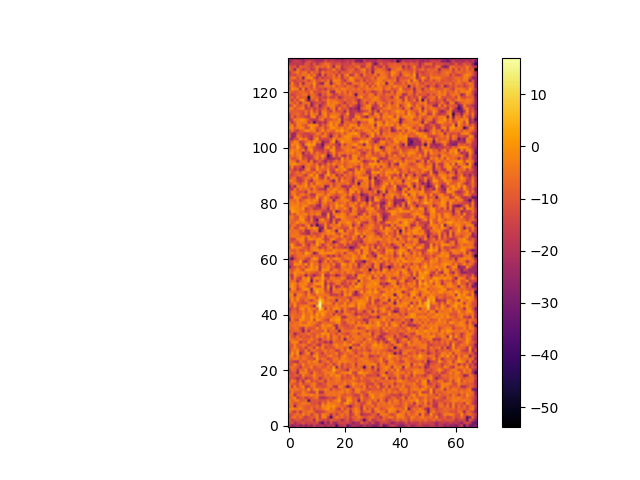

Values plotted in this chart, from the file beside it:
-1.755799571043542784e+01, -2.693821048578853805e+01, -2.334990362352489157e+01, -2.007931104356114815e+01, -2.582013477962924242e+01, -2.007358428447082588e+01, -2.697211941766799015e+01, -1.896765434818710716e+01, -2.457034727360472459e+01, -1.499782567089992291e+01, -2.326598604188521691e+01, -1.927463254958798089e+01, -1.947018668737370817e+01, -2.454037147902718985e+01, -1.870807114648609470e+01, -2.164131702073612473e+01, -1.869328516026593690e+01, -3.782055584731587317e+01, -2.060341198101236060e+01, -1.972629175187462280e+01, -1.541512918392845322e+01, -3.476338153113036356e+01, -2.520012845850771654e+01, -2.089252175672775991e+01
-1.495912519809928298e+01, -1.084815698070413070e+01, -2.163015492615140545e+01, -1.614562026974279263e+01, -1.460207015090624161e+01, -9.974284801263982203e+00, -1.541185354406801622e+01, -1.412642049852587789e+01, -1.449431307347380127e+01, -1.420974766196672512e+01, -1.178708911613912846e+01, -2.516448002994307487e+01, -3.603797394757140182e+01, -1.600682492820494218e+01, -2.500206687296701702e+01, -1.182982918868585998e+01, -2.425603515169591518e+01, -2.175436575286449425e+01, -1.388481515313865700e+01, -1.384254523629980227e+01, -1.548995088758579897e+01, -1.362977811572146436e+01, -1.820762030461996517e+01, -2.629795776677001484e+01
-7.735828741840275136e+00, -1.719464616008611202e+01, -1.205106308431195217e+01, -9.894019738284775656e+00, -1.245477768665550755e+01, -1.567585974105721824e+01, -1.285184614728335362e+01, -1.211845262279631363e+01, -9.591828072717456521e+00, -2.246321067352402423e+01, -4.085246857677494958e+00, -1.137773692119045421e+01, -1.473823858807439002e+01, -1.373989390891082252e+01, -1.719963505100394485e+01, -8.926257001262733581e+00, -1.062928754738499748e+01, -1.202014827383530360e+01, -1.259062895095494028e+01, -2.147613901404767489e+01, -1.447086833056666677e+01, -9.579706158118577619e+00, -1.948004175394138926e+01, -1.307890043703368832e+01
-1.534786517947432749e+01, -6.625952750619223508e+00, -4.637390739561818798e+00, -1.071676558598648121e+01, -4.368617055238726898e+00, -1.127941012585273128e+01, -1.812718455765610770e+01, -1.299033725430358288e+01, -1.016490539364508550e+01, -1.038419490747202900e+01, -3.333361248924076925e+00, -1.551614288123518293e+01, -2.679524224616793848e+00, -3.346137037430792383e+00, -1.619485969094374411e+01, -3.788396620389274005e+01, -1.095071750886568296e+01, -3.353436289462790487e+00, -8.717709544448000614e+00, -5.778805653431257738e+00, -1.170786830420318125e+01, -8.964704934554532656e+00, -1.601211467488487017e+01, -8.113991080261648392e+00
-1.186419319915321502e+01, -1.226706853269823760e+01, -6.916445488546262510e+00, -5.858559865730574856e+00, -9.535896780270794793e+00, -2.606349538328092574e+00, -8.805582555954469370e+00, -4.029483064126172742e+00, -1.557108935291781115e+01, -7.524946993273361251e+00, -4.453313049554691538e+00, -1.617164173834090235e+01, -2.406673570209251878e+00, -4.455449832670670851e+00, -5.954286658913763297e+00, -2.124083415489392834e+01, -7.849260787931675587e+00, -1.614867537638463801e+01, -8.379493483122695707e+00, -4.298252156802162105e+00, -1.027566116528744899e+01, -5.111899960277930255e+00, -1.798398331979143450e+01, -1.372715475221183823e+01
-3.309549454962802173e+00, -1.094064239071849798e+01, -1.746179114480761285e+01, -6.467084523398570539e+00, -1.885882518127704088e+01, -5.928795785389890050e+00, -7.073976470955109619e+00, -5.185948278391947497e+00, -3.482771662616015451e+00, -9.811157357128477585e+00, -1.902541047216213954e+01, -1.367998413048553452e+01, -1.494774190328585917e+01, -9.484717649323549438e+00, -5.676186023930154256e+00, -3.742994073804737365e+00, -6.954010799562793999e+00, -1.014096623667596830e+01, -7.430755038163181503e+00, -1.258907495387729369e+01, -5.078256753923970912e+00, -4.732272370864302857e+00, -2.083378147252116364e+01, -7.000844574039312818e+00
-3.030807138925905697e+00, -2.333061486232290260e+00, -3.309318334727039179e+00, -5.634016906115492773e+00, -1.644273307687955210e+00, -6.620351227685318918e+00, -9.559623891142017271e+00, -1.017209859876983380e+01, -4.995279848016741298e+00, -1.430746056354283624e+01, -8.827851995946842223e+00, -1.066344417031320901e+01, -5.119317094901070675e+00, -2.031413678875944484e+00, 4.215772555321497528e-01, -6.406300635182628156e+00, -2.738326686372282825e+00, -1.175312863593140200e+01, -1.792276688006713670e+01, -4.091355492753553591e+00, -1.317849109018100862e+01, -5.813272034654985099e+00, -1.416467773523080886e+01, -6.569970193368288136e+00
-8.694695738732448831e+00, -4.949097447456141552e+00, -2.595177143974403222e+01, -6.878016592757923320e+00, -5.319394026110755291e+00, -7.523215723010673095e+00, -8.946260993254504967e+00, -1.037330707378427519e+01, -7.856404540378859380e+00, -1.038473102441446194e+01, -5.691713793734831661e+00, -1.218775148989345070e+01, -4.737911949859842098e-01, -3.673944654617541161e+00, -3.236227357551895167e-01, -2.622370393403171018e+00, 2.061578704565158460e-01, -5.365084517352778803e+00, -6.354063875539917916e+00, -7.950075971099609617e+00, -8.105437744884463669e+00, -1.581804382965668765e+01, -2.698838635935871366e+01, -1.223489556503341547e+01
-4.383749034589843774e+00, -6.300475602561328436e+00, -1.265555910253051586e+01, -9.500359789228635776e+00, -6.262294917319012555e+00, -3.310343119447113125e+00, -5.610274157818508023e+00, -4.830088464879418453e+00, -1.176507263049986207e+01, -1.203850263083692340e+01, -1.145099434004430883e+01, -1.764558095568148488e+01, -4.422369613702972657e+00, -1.033927273633126376e+01, -1.752227437438217184e+00, -3.978238892473434873e+00, -5.281911490034946866e+00, -4.979755699831369675e+00, -6.016337580841072175e+00, -1.251312819138297883e+01, -1.511396243043672039e+00, 1.103135950221226347e+00, -6.436361784335106861e+00, -1.173590417089618398e+01
-2.535792759296078280e+00, -8.065810389590723162e+00, -4.984899968597092723e+00, -2.867670918773555400e+00, -1.013125854016923277e+01, -8.986585971952855800e+00, -6.435130785636966166e+00, -3.592358129488115992e+01, -1.069805636674123583e+01, -1.163880668809115804e+01, -1.034571594751153079e+01, -1.351413014653446254e+01, -1.093110896199713089e+01, -1.197077803741720103e+01, -6.229750907520360315e+00, -1.221453907206519673e+01, -5.286528536833349889e+00, -3.542323316878638551e+00, 1.735489554826024516e+00, -1.340751618840435455e+01, -1.486071289315658817e+01, 1.290081197910350808e+00, -7.824694222607896377e-01, -9.952107835062298236e+00
-7.814236494173556480e+00, -5.216393324076872062e+00, -2.160473025107063183e+00, -1.626334186352660893e+01, -1.168855226070382969e+01, -8.126437034825327643e+00, -1.726975872495422593e+01, -1.115664375315507151e+01, -1.018620342044375349e+01, -6.774090449359063904e+00, -4.957939237190121418e+00, -1.869003163589740524e+01, -2.102771969560118137e+01, -1.895349785073916493e+01, -1.376420418538821266e+01, -1.047188632124955099e+01, -1.646987677417030582e+01, -8.286629757287570897e+00, -1.281042706806556408e+00, -1.301302012195569624e+01, -8.203814697171173620e+00, -2.567395178829094071e+00, -2.459174662514760801e+00, -1.058956770486194898e+01
-5.545766160926239863e+00, -4.380332410319597969e+00, -2.047802661904544408e+01, -7.942260228132358435e+00, -7.140188592855924554e+00, -3.434688505302565531e+00, -2.780776288878957558e+00, -4.925040329814068585e+00, -1.053637647280490919e+00, -6.393302627700432339e+00, -3.125387058018214148e+00, -1.019604762192896530e+01, -1.039400316498323029e+01, -7.660140727270229100e+00, -4.513292091209275547e+00, -6.309599174620888817e+00, -3.784474254883524846e+00, -6.348147941025937158e+00, -4.390568585824105696e+00, -8.619688227427813487e+00, -1.138236846422346638e+01, -8.056383043714982151e+00, -9.099195918487808399e+00, -1.288602367250652492e+01
-1.311736913124054205e+01, -3.150324655243585958e+00, -9.564880489879993064e+00, -1.112766500140201842e+01, -9.573878867057091568e+00, -2.205954197628031910e+00, -7.301149316508945830e+00, -1.063418276625523795e+01, -1.643351993596996863e+01, -1.440973977305325171e+01, -1.068185642441837668e+00, -2.039401790125710434e+01, -2.152743018355874227e+01, -5.142491397547930276e+00, -6.691554230824103833e+00, -4.776299231626255803e+00, -5.559607218557371944e+00, -6.283634094999950293e+00, -4.181964006296993830e+00, -2.843437700581601391e+00, -8.393169218476820959e+00, -2.961467153804755892e+00, -8.603185939049533104e+00, -1.276451892371902552e+01
-7.195530432275395682e+00, -4.400926356434796460e+00, -5.464368055122132084e+00, -3.994762765829307227e+00, -9.223485245030536461e+00, -5.579397540690795410e+00, -9.609137369048307065e+00, 1.410359132877848864e+00, -1.340429016354959302e+01, -2.471593071925904717e+00, -1.358863484439670977e+00, -7.200029115124129575e+00, -7.635037244109124543e+00, -2.920345883998657577e+00, -5.828088673452000990e+00, -1.550042145294755969e+01, -5.979636874887535036e+00, -1.064193931815463401e+01, -1.022231920746897060e+01, -4.960416604835019783e+00, -6.148903015987732701e+00, -2.526178747378181377e+00, -7.377406038409547229e+00, -1.661953827911144188e+01
-2.117128945188874845e+00, -1.551988780854342309e+01, -2.759940151640954298e+00, -1.323691072429004478e+01, -6.155452325542399628e+00, -9.158925671062606577e-01, -1.839113349549536025e+01, -1.608754681750525606e+01, -5.986352946419701837e+00, -3.782357333944662336e+00, -1.299290555611963605e+01, -1.015460581378357752e+01, -1.242713934926876540e+01, -1.244937698916372426e+01, -5.316352706860339339e+00, -5.832992288295062444e+00, -1.693281401307874745e+01, -2.142938011642030816e+01, -2.476154607790949314e+00, -3.667415966368607894e+00, -1.186487035670373658e+01, -3.382929444009506170e+01, -1.376227075736995786e+01, -3.723158118131595806e+00
-6.204231974414843975e+00, -8.141211622960170757e+00, -1.145497000469257287e+01, -1.308864937355571811e+01, -3.189923295616846843e+00, -1.352207748228368800e+01, -9.615829959470937993e+00, -9.991225144539955139e+00, -5.435501240929502487e+00, -3.232029704426062189e+00, -1.171827992926099427e+01, -1.726377620537514446e+01, -1.226205229957502318e+01, -9.821442084671835104e+00, -4.671759166422934761e+00, -6.204824052541331625e+00, -7.399502609040629508e+00, -5.108754350792860777e+00, -8.605523809433901050e+00, -6.686417791545630429e+00, -2.127673113176114850e+00, -9.202336991678158995e+00, -6.922309328356957892e+00, 6.936520763630849018e-02
-1.235078928767386586e+01, -2.987638596618771292e+00, -5.031016510847612366e+00, -1.704290040397608763e+01, -7.879045643897260476e+00, -2.039229421930858521e+01, -5.022893766540854621e+00, -1.812657260441276064e+00, -1.311279244543873901e+01, -9.020932803150866874e+00, -1.175583239584169348e+01, -6.522512500616662656e+00, -6.992927258227329190e+00, -1.864072723172759893e+01, -4.731936796566067471e+00, -7.641542501608952875e+00, -6.690458085381415287e+00, -4.782552856592356072e+00, -4.757778882894942107e+00, -1.003516151494056885e+01, -5.351391858131730572e+00, -7.614862695734368359e+00, -5.005526948409480426e+00, -5.790190472575849512e+00
-1.536248565522144460e+01, -1.026541473133555549e+01, -1.431854595801918251e+01, -2.224543591942849119e+01, -1.442277195520001243e+01, -8.159848204404969607e+00, -1.937195067262693726e+01, -1.313745938851260853e+01, -1.289221814329056315e+01, -4.628010247271482136e+00, -6.397401267042768680e+00, -2.085573644177791763e+01, -1.137619346426925304e+01, -8.081879054539831131e+00, -5.176628703192875491e+00, -1.079544703567483310e+01, -6.872671140294221992e+00, -3.786878598387941608e+00, -4.004477491898895458e+00, -1.390199604241043652e+01, -9.549601020757652492e+00, -9.777070497137444249e+00, -1.207784407047109454e+01, -7.869527948613459500e-01
-9.449327414531776270e+00, -1.275695666630287306e+01, -8.589282364603572972e+00, -8.632529806183288912e+00, -1.695690244935089197e+01, -1.344474668768733894e+00, -8.502773732490112479e+00, -9.389667880566721081e+00, -8.456021588408146883e+00, -4.522981819918154289e-01, -8.845429426872046363e+00, -6.791654444843160832e+00, -1.116148685667702622e+01, -4.610519013477309080e+00, -9.414507176936712796e+00, -1.250650210737045187e+00, -5.003985897792148307e+00, -7.444578532752355038e-01, -1.500469566286014800e+00, -1.155011841386802196e+01, -6.544076787692565844e+00, -1.482355862660413948e+01, -8.458183368175186345e+00, -5.301704421141200996e+00
-1.465984219753361195e+01, -1.197011342297954783e+01, -9.302209598702761539e+00, -2.585057796345886416e+01, -3.058256645908350446e+00, -3.739821319770733510e+00, -3.059893821210289300e+00, -9.045566295481368257e+00, -1.859196860108356475e+01, -3.250062541581462128e+00, -7.755425517210130515e+00, -1.177251243659302560e+01, -8.240002613631972395e+00, -4.751280821464250792e+00, -3.880346709695477792e+00, -3.264988928451727723e+00, -1.823465192599005524e+00, -1.097545758102093494e+01, -9.762637599771302632e+00, -3.844946895889372218e+00, -3.610830731097581570e+00, -2.242182904895321904e+00, 5.082634349679744645e-02, -1.411633164357908399e+01
-1.646213988127901473e+01, -5.894100350185341952e+00, -7.499375648015849549e+00, -1.905520828718825044e+01, -7.155911101487275161e+00, -7.961054312366866448e+00, -1.678560073651998774e+00, -1.445995416507347997e+01, -7.979865021605517583e+00, -9.781983250117974649e+00, -1.162182363614510727e+01, -1.204589475166248036e+01, -6.119404312515356992e+00, -4.016429471341373514e+00, -8.565740540820737436e+00, -6.923879102637712002e+00, 4.378363113074070334e+00, -4.875878013952599233e+00, -7.189408732810502300e+00, -1.039857875157952627e+01, -1.213738191001376876e+01, -2.287856676174797599e+01, -3.001513921411795849e+00, -4.934955209816875410e+00
-8.135001821301880653e+00, -5.172240399993831339e+00, -7.214256226985624743e+00, -1.026089249257485037e+01, -1.855812562923062004e+01, -6.140377656057086853e+00, -8.750746898833272169e+00, -8.686023272405423157e+00, -1.829803839998120463e+00, -1.261449719714070028e+01, -8.935821774022493003e+00, -6.997622881211412960e+00, -1.111759115981043067e+01, -1.028347337955143814e+01, -4.133892478870744291e+00, -1.062950036879506399e+01, 2.031666512642975153e+00, -2.521377941346413110e+01, -5.890956786958203573e+00, -1.484716062327168196e+01, -7.367744803295369849e+00, -1.089075365326394085e+01, -1.035576260095244194e+01, -5.052799435509520265e+00
-1.240333854492842747e+01, -1.037354257726267548e+01, -2.176071090798105789e+00, -9.657387624508213975e+00, -1.168839239682532671e+01, -1.203858454775183606e+00, -9.972154946995981817e+00, -6.687802580508146022e+00, -5.801808885952318917e+00, -6.769604110809680719e+00, -4.910330799969462312e+00, -5.702223166594862391e+00, -6.798480292464420316e+00, -1.429350940662357416e+01, -9.710042002222893487e+00, -4.954230700321736514e+00, -1.748652301712172275e+01, -8.244467608883850218e+00, -2.434291033033655793e+00, -1.404526806395880811e+01, -6.416476460983719932e+00, -1.226174761735626006e+01, -7.918924960235678157e+00, -3.969797728757680222e+00
-1.073360797892710927e+01, -1.326660562850078939e+01, -1.930798590863144071e+01, -1.985123088592448681e+01, -5.206976927117973553e+00, -1.007662881675247313e+01, -1.029163940213514472e+01, -2.079317883070913808e+00, -7.328424634353688738e+00, -1.508101473235347711e+00, -3.701979404618927383e+00, -1.944290480994993686e+01, -9.734995842027613477e+00, -7.005179911585475594e+00, -3.849662476688156865e+00, -1.323228654701875939e+01, -5.617842178247754781e+00, -7.160385278539265208e+00, -2.273683399110261405e+00, -3.814433699632239438e+00, -2.523097186520031343e+00, -4.563506477753297652e+00, -5.537608611151755511e+00, -7.521572702401895683e+00
-7.016780707104112835e+00, -6.932456135114346552e+00, -3.391817034195441227e+00, -4.247445037786229172e+00, -8.993256831019579067e+00, -4.109413973301106360e+00, -6.464655384959789863e+00, -1.072033940576371869e+01, -1.036237557934200915e+01, -1.535951774026653638e+01, 7.669759615651804419e-01, -9.427111070903837486e+00, -4.671283659439707137e+00, -7.361922717405271044e+00, -1.593927406180393014e+01, -1.156139607731969043e+01, -5.691400210753380762e+00, -3.794672532020312516e+00, -9.994841262812082405e+00, -2.497044256513185623e+00, -4.563319888562103799e+00, -6.187515990557929335e+00, -8.226922484926914692e+00, -6.988526888436759954e+00
-5.783326877671433941e+00, -1.640802369725202325e+00, -1.101349911500190970e+01, -2.679206417489590208e+00, -9.771072391717854799e+00, -6.083710047979727698e+00, -7.490259496338426359e+00, -9.146569515676718609e+00, -1.358974775941064550e+01, -1.194200335825897019e+00, -1.036671189992503628e+00, -1.039684398774280538e+01, -1.095750496668135021e+01, -1.150937069878898100e+01, -5.157180474860327379e+00, -2.493080346451486573e+00, -8.089312323247083825e+00, -8.370418449728177279e+00, -1.438595676297081916e+01, -5.367416031896986794e+00, -8.544346983753086100e-01, -8.052025644445841124e+00, -1.170585158460658626e+01, -7.756383539963134233e+00
-1.438535321398587996e+01, 5.986483963326252322e-01, -7.218584313231638738e+00, 1.173108323841405509e+00, -2.552183787737103415e+01, -1.371749789730830571e+01, -4.060385758917633758e+00, -1.501199387405318442e+00, -2.400287114632686070e+01, -9.884952783723438330e+00, -1.883135707490772415e+00, -1.129988666108652851e+01, -1.685949732850400906e+01, -5.303844969408151755e+00, -9.659919457659100317e+00, -7.576648372303303347e+00, -7.788267112779143631e+00, -2.237027087733660657e+00, -1.542941449743390159e+01, -1.156392131131285517e+01, -4.846607803854642960e+00, -8.812905798079677666e+00, -4.915653908768807590e+00, -6.844413547698671607e+00
-1.676690619431049711e+01, -4.869581012795721975e+00, -5.828858276741093469e+00, -5.477160227491640887e-01, -1.365523141943269536e+01, -1.372742595409212640e+01, -3.347469652080575564e+00, -1.537712839708873958e+01, -6.480071695349009175e+00, -5.306559392404869513e+00, -9.950944663456178674e+00, -1.138127818847998007e+01, -6.777982188580757850e+00, -4.041107060550752195e+00, -9.429489636477070391e+00, -5.303355779093101852e+00, -7.395493070971332905e+00, -1.809161299969999348e+01, -1.269562622853617206e+01, -3.252061214214931439e+00, -1.145616005864297904e+01, -4.143583976886399678e-01, -3.449343335055159443e+00, -1.043901050433878197e+01
-1.557592951378504686e+01, -7.371029215886312436e+00, -2.173002836191360920e+00, -7.969962564429230234e+00, -1.213684355696709716e+01, -7.154943467806667456e+00, -1.757403220235156027e+01, -6.258052210133654647e+00, -6.651933051044495393e+00, -1.666436289739734633e+01, -1.389526520162371437e+00, -1.052792119551026317e+01, -1.896960353966385737e+00, -1.471048709886034800e+01, -1.038147243326632996e+01, -1.085450199648114555e+01, -1.141405947001007704e+01, -2.622239433902358030e+00, -5.526832300885767602e+00, -5.367621995827689396e+00, -1.099572170521168246e+01, -5.189120937322943661e+00, -3.760166807722042392e+01, -4.273974769298874321e+00
-1.064176144573796279e+01, -1.117281943140906186e+01, -2.741449573859790600e+00, -1.082757086833421667e+01, -7.125753756869894318e+00, -4.135883217392205324e+00, -6.091394445646435507e+00, -1.477569369941316069e+01, -1.173735917041443955e+01, -6.218952929202165691e+00, -1.670899920919376669e+01, -2.031714078707594240e+01, -5.253365941578486797e+00, -8.603532204257966498e+00, -1.022045083374772290e+01, -1.281821194216118798e+01, -4.369488345936557216e+00, -5.141376649561678613e-01, -7.147568098843500195e+00, -5.906341898796202194e+00, -6.587865426847936412e-01, -5.447339493529739229e+00, -2.656922732318739988e-01, -1.362500941446789859e+01
-1.294171882328665468e+01, -2.128435111126191881e+00, -1.531112584739973581e+00, -3.424100533125570944e+00, -1.930732580918645169e+01, -9.896090056824467851e+00, -1.322557630729869693e+01, -1.106522434212314998e+00, -9.320006952111022258e+00, -1.233776800110216953e+01, -6.009559882453450186e+00, -1.377230255840183837e+01, -1.186195422997682414e+01, -2.093784796304038309e+01, -1.436814423547335018e+01, -2.649507311444066815e+01, -6.648534608587352679e+00, -7.921984308950538178e+00, -8.508898360158456242e+00, -9.156034395154838634e+00, -2.275975109751785741e+00, -8.838727822171737358e+00, -1.108694731217766360e+01, -8.223936219474271558e-01
-3.835395332913687394e+00, -5.919920605901238808e+00, -7.613443698458493003e+00, -7.936435100906798823e+00, -4.162051518294925145e+00, -9.954570761049961192e+00, -8.521650636825398806e+00, -8.517972214049597923e+00, -3.040359337454732191e+00, -9.504369890714258418e+00, -8.881054870277292679e+00, -2.102181523658321538e+01, -8.180745057064145342e+00, -9.347512048524727390e+00, -3.521886699901645823e+00, -1.218168363560506862e+01, -3.625820041105880076e+00, -7.115606690811416613e+00, -1.076134298287489521e+01, -4.536472910342598475e+00, -3.000836227084529995e+01, -8.227080962244448514e+00, -6.172478056752739306e+00, -9.897429770583977771e+00
-5.208123404464224393e+00, -9.428318826609242365e+00, -1.368174675137308505e+01, -5.900166950171890967e+00, -1.295338278449169422e+01, -8.973696703599824076e+00, -1.130655229918913030e+01, -1.303116473280984167e+01, -7.114113014946000568e+00, -1.175581445126418245e+01, -2.310852742224243972e+00, -6.543929745708789270e+00, -3.855313463423865716e+00, -1.035613935494358984e+01, 6.939064404059880342e-01, -1.329305763579863786e+01, -3.465765006915951574e+00, -4.402245142757886143e+00, -1.292771722335345785e+01, -3.781571826520125690e+00, -9.836750801123972821e+00, -1.610256647748796510e+00, -1.191094937572230705e+01, -4.419511806018387112e+00
-6.855422008978479198e+00, -8.419673848768685076e+00, -2.457505154299546035e+01, -1.463628054616770058e+01, -8.866655261239081653e+00, -9.485272726490588724e+00, -8.960753917879211272e+00, -3.485055669758327923e+00, -9.610013190584851372e+00, -1.092165421881432685e+01, -7.214976824804488764e+00, -6.993335846145917856e+00, 5.566188091757703904e-02, -2.607142790237961361e+00, -1.578108317257804760e+00, -1.048873466849822123e+01, -6.141637583794061328e+00, -1.409886559238431580e+01, -3.976726091967220711e+00, -9.502204397528160484e+00, -9.835980880897963630e+00, -1.618387225655675365e+01, -7.387481135143331379e+00, -5.547764251178382899e+00
-1.236813799262953317e+01, -7.774636904856741637e+00, -8.353513851567116788e+00, -7.003858759808421652e+00, -9.565012228979680842e+00, -2.790709757781927536e+01, -6.944592113362756614e+00, -2.032489941144500989e+01, -5.675942956631063296e+00, -7.055968779892332066e+00, -9.448202203246685471e+00, -9.882789370318741717e+00, -1.120086400600499488e+01, -6.571782585105857555e-01, -1.457078149998823946e+01, -5.797218025472934855e+00, -8.363889109630072483e+00, -6.388152604802411538e+00, -3.306164110993591265e+01, -4.706835367861874175e+00, -7.418465491192376859e+00, -6.558009290680368863e+00, -6.534887314802416469e+00, -3.289543749537738648e+00
-6.159286774965801570e+00, -9.049350424455266051e+00, -5.338829938928051355e+00, -5.372670056492099278e+00, -1.409337967686342274e+01, -2.158492247717293822e+01, -3.724549865849711150e+00, -1.122366761913779598e+01, -1.178255656312405719e+01, -1.079209005429799362e+01, -1.772748112646481911e+00, -1.032378819824008431e+01, -3.321420792123388921e+00, -2.971109269101546158e+00, -7.123316617008972784e+00, -7.465106316195048386e+00, -2.087886756225167950e+00, -2.498717076506738977e+01, -8.732011273266696350e+00, -5.366689679478308328e+00, -9.901646467391362449e+00, -1.098179309851867735e+01, -1.152537312505799605e+01, -9.253036684934842881e+00
-8.957202259361260133e+00, -5.271580977724184436e+00, -5.129565678073984891e+00, -6.246101925177955039e+00, -2.680808952929103484e+00, -3.351979549764473099e+00, -1.381602423835875282e+00, -2.611375311989220904e+00, -4.303318809421485369e+00, -8.417722351620270160e+00, -1.498098441602090247e+01, -1.031988482042216226e+01, -1.521424458308617278e-01, -5.445109367988011151e+00, -2.635877331293407511e-01, -1.821736613978157227e+00, -1.150642752965254445e+01, -2.375386657559477044e+01, -5.456363077286116692e+00, -1.103994026725224131e+01, -1.254589862305580716e+01, -1.437099874730013660e+01, -7.994361956474069331e+00, -1.161681035760747704e+01
-7.184991579832304964e+00, -9.377239115192553598e+00, -5.277015220214643421e+00, -6.101332872331144408e+00, -2.982241644565673866e+00, -8.981411754079056564e+00, -8.307313181337324437e+00, -9.102146258173661186e-01, -4.296946239455356142e+00, -2.932141261141664845e+00, -8.354904766096737490e+00, -1.441439664049394942e+01, -7.722441436312649898e+00, -6.686729370598262889e+00, -9.048140576389300804e+00, -8.323484488671823556e+00, -7.232150114657374118e+00, -1.908805555522138153e+00, -1.206956111452333946e+00, -1.266592667337671507e+01, -1.592639075835991491e+01, -4.884778514643553393e+00, -4.170083834170220882e+00, -2.327465057762339917e+00
-3.214184312125573229e+01, -2.389551594388766631e+00, -1.131209171452113260e+01, -1.358863276490791705e+01, -1.528138472857800134e-01, -9.236961651914193938e-01, -6.018142886431466110e+00, -6.237581330795526569e+00, 2.204207570202919297e-01, -1.426729683993055708e+01, 1.522948585946655609e+00, -2.341794660468910383e+00, -7.525829851297714868e+00, -1.199853230452469610e+01, -1.595301615797103878e+01, -2.439300075042300509e-01, -2.412937439723207511e+00, 1.125932063106057424e+00, 1.024809371505052136e+00, -1.152522996364721486e+01, -6.814287490637474853e+00, -2.865390302225252483e+00, -7.628326304975905359e+00, -4.912499180928289633e+00
-1.990308440523775957e+01, -3.652415707347330009e+00, -7.005669085323027900e+00, -7.442160277125977608e+00, -6.249232517222037764e+00, 2.616995793319821129e+00, -6.403688796233579339e+00, -6.222036251192404777e+00, 1.214524102629414903e+00, -3.711183129871628683e+00, -9.735959954312434217e-01, -6.051407294372110002e+00, -3.223650286349104555e+00, -6.749095471529075851e+00, -8.702070001028904045e+00, -7.524975971591175039e+00, -3.616356343755826153e+00, -1.390673783557415444e+00, -4.447062006842233961e-01, -1.759806753784462074e+01, -2.160516217132003902e+01, -8.863952359506120260e+00, -4.361703876036353122e+00, -6.714792469704943478e+00
-1.147073169424528771e+01, -6.249391548137634977e+00, -7.106201832426672027e+00, -9.239832165677539066e+00, -9.451679274527814201e+00, -1.216458013449232656e+00, -5.578745204704629757e+00, -6.577125451034434356e+00, -2.531957700695351310e+00, -9.723476429715088187e+00, 1.733206492595017245e+00, -4.668298358953314242e+00, 2.438909493706121090e+00, -4.555253046776463144e+00, -9.746752729531236170e+00, -5.377415054009611950e+00, -1.839696836946689018e+01, -5.337844318015000589e+00, -1.382400176753288257e+01, -9.227641757862617311e+00, -5.013021918888260764e+00, -2.683827828124089709e+00, -6.780522032953728129e+00, -1.012655890124778324e+01
-1.815007072562787727e+01, -8.538566576417403908e+00, -6.680429565780958256e+00, -1.291753383692249635e+01, -7.500644465484775480e+00, -2.915907936586379812e+00, -8.891690391786948311e+00, -3.447332876315563066e+00, -2.226728999938898834e+00, -1.512520205319095012e+01, -4.820668158394336267e+00, 8.536797258639663433e-01, -2.321307311652213823e+00, -1.562970375928363964e+00, -5.991339376565766983e+00, -7.904909454633642696e+00, -5.926656970095461219e+00, -3.010409197957070759e+01, -7.530495283068177059e+00, -2.191384161582602275e+01, -3.218040966834558869e+00, -1.005166404846212203e+01, -1.070165687448496605e+01, -5.939765696913539728e+00
-2.223805661552524882e+01, -1.185427680244851345e+01, -9.557073734091233064e+00, -1.527707764210253494e+01, -2.593808941555466152e+00, 2.447980994711425606e-01, -8.962722510501796691e+00, -6.277745163303284359e-01, -6.035477575765614944e+00, -4.908936701765353128e+00, -1.155121038980731818e+01, 1.021459910167289209e+01, 6.889500933398152727e-01, -1.822588611515832469e+01, -3.052952718526853015e+00, -1.091759788868520076e+01, -1.241989246957607929e+00, -1.228089991638672496e+00, -2.530085923465061448e+00, -1.289477178956917314e+01, -2.921672467882934665e+00, -9.903548529586693405e+00, -1.527195792395868068e+01, -1.515036738332709376e+01
-6.328461898924748752e+00, -1.340780134845589622e+01, -1.197599655391272527e-01, -1.117511129652484847e+01, -5.562575415060947215e+00, -4.684300333910932146e+00, -1.560339099961395082e+00, -5.724789430393709466e+00, -1.061021677132602825e+01, -2.538336705245411196e+01, 3.054372249437736997e+00, 1.704699485985609186e+01, -8.440090396583013188e+00, -8.515785377583704019e+00, -6.038844583728023352e+00, -7.243251385258569819e+00, -7.080397445259674960e+00, -1.907049402906881852e+00, -7.465946252534205740e+00, -2.670687464301390701e+00, -3.169892027802832413e+00, -5.927952250581911997e+00, 3.092529286258587362e-01, -1.439655717257868117e+00
-1.118758414184842920e+01, -6.743373143952547721e+00, -2.016726802237688077e+00, -1.087174513812482601e+01, -1.083847858533477471e+01, -1.297828424651122603e+01, -1.347134119673471275e+01, -4.538482648707756084e+00, -3.896803186814117304e+00, -4.003209433573985621e+00, -6.799431283173329454e+00, 1.595791880109291228e+01, -1.499909636010242908e-01, -4.987131813679528847e+00, -1.887437654930663511e+00, -3.688541888880822128e+00, -1.522878278738990510e+01, -3.226970853549753659e+00, -8.860370009367738220e+00, -1.018581236181261396e+01, -1.565244384406267564e+00, -1.092885369797417638e+01, -4.932465521124721697e+00, -3.073174352062749470e+00
-1.322050904287094220e+01, 3.308368761095467625e-01, -8.377481227932676688e+00, -1.254702469021734546e+00, -1.025178182952483930e+01, -1.300523843052022066e+01, -3.787571549058581510e+00, -9.127352839553736885e+00, -1.661067282347275054e+01, -7.312227895553768953e+00, -3.073385986757761756e+00, 9.047467904047616472e+00, 2.058275277380454238e+00, -7.423058367707060512e+00, -5.476646375747524331e+00, -9.505986569477100190e+00, -5.866793149360227666e+00, -2.913965226357319693e+01, -3.715145899128668550e+00, -7.589854291320754953e+00, -8.968201566370408884e+00, -1.361600623382925646e+00, -1.887346812332868851e+01, -5.996151443688391147e+00
-8.062835266269448908e+00, -2.311222380734784476e+00, -8.710529053840511793e+00, -6.585800646219710508e-01, -7.494182882565343817e+00, -8.155581231293083988e+00, -7.759113720368820744e+00, -2.857007511415427636e+00, -1.091752201520456822e+00, -2.963002962212751168e+00, -1.189728456533184264e+01, 9.634091716807197114e-01, -4.813302522521160753e+00, -1.122249247701837049e+01, -3.123429560567549945e+00, -3.380234352429595468e+00, -5.472040212262108128e+00, -8.339403057085995385e+00, -9.368902402796054574e+00, -8.669422881558153549e+00, -7.509416657931488714e+00, -1.203594177131665610e+01, -1.572001236642473110e+01, -7.366683568783218838e+00
-3.762403991410319115e+00, -9.020106260844528157e-01, -2.393232384739848584e+01, -3.202101165331254773e+00, -1.594638306847126819e+00, -6.628606365030207392e+00, -1.171330070019377168e+01, -9.195249623561835284e-01, -7.066691423962987884e+00, -1.237009007815428774e+01, -4.119415724605213214e+00, -4.757052552054636507e+00, -5.207933130824235590e+00, -4.804722394828639054e+00, -6.099297519642194132e+00, -1.769165690257134926e+01, -1.558418145218053752e+01, -1.804770144257449971e+01, -9.574365546329294929e+00, -1.898935782349929724e+01, -1.457484551329311095e-01, -4.481297736369334928e+00, -7.195380974590894763e-01, -1.875218108109858051e+01
-6.547962416162325106e+00, -5.178170824784936954e+00, -7.075957327495848936e+00, -7.347295703568413217e+00, -6.439692769898187841e+00, -8.314570354064194646e+00, -1.573490719440219898e+01, -2.625835189319809082e+00, -1.998348634132007007e+01, -7.360285649148844200e+00, 5.666278441877812710e+00, -4.047487068147408884e+00, -2.837613355764039280e-01, -1.093095723677284958e+01, -1.097397656276608124e+01, -1.974697284983256651e+01, -7.149833529233066365e+00, -3.735646056508465929e+00, -6.129372391480210069e+00, -1.510882599356336087e+01, -3.009249926586224255e+00, -8.875445221226318182e+00, -3.070051344324041587e+00, -1.020490257566009795e+01
-2.208212571032142790e+01, -1.258371450086197108e+00, -3.008759731119016401e+00, -1.665130458560923543e+01, -9.415883771444603312e+00, -1.236316517143915883e+00, 8.710437135953380539e-01, -2.058989887938907692e+00, -2.777542624478959965e+01, -4.413112290085869915e-01, 6.960492878370279080e-01, -3.876635279706920345e-01, -2.482219062276588950e+00, -1.695336341172758665e+01, -4.300242238849888210e+00, -2.706100319002475629e+01, -2.335800666580707841e+00, -7.568001561286044065e+00, -4.991023140749605069e+00, -4.929972045377666312e+00, -1.492006819857322197e+00, -8.291277204494836184e+00, -3.840432952970334046e+00, -2.595989471346269006e+00
-4.358223688832111087e+00, 7.215710480342196753e-01, -4.158272888088748509e+00, -1.241012165281293633e+01, -4.414641485389909192e+00, -1.389383067390385973e+00, -6.681933407999000707e+00, -1.317354296460487362e+01, -5.627269816093121158e+00, -2.489089735211366783e+00, -1.161301673257082001e+01, -1.049827703984428595e+01, 1.081482327080977468e+00, -1.973177801599599235e+01, -2.259070610545303726e-01, -2.105906910009486666e+01, -4.585341150240270558e+00, -2.065511039840272289e+01, -1.523106440602705547e+01, -5.786344453862306558e+00, -1.443858854812988213e+01, -1.454819558686291536e+01, -3.298253305912801192e+00, -8.558988861101227030e+00
-7.039509471099297144e+00, -8.977683128455821171e-01, -3.031247443770370253e+00, -9.079391252672268209e+00, -2.884123619864675359e+00, -3.916753457905961966e+00, -9.861722180817332761e-01, -1.101829836730123624e+01, -1.171293569733362183e+01, -3.939256905793514285e+00, 1.176942717969964081e+00, -4.776608251681490613e-01, 1.160652112598561381e+00, -2.231592665391358565e+01, -8.365377500640656550e+00, -1.850134861465278036e+01, -1.209503995258527098e+01, -4.711453626654095395e+00, -4.984169531751082793e+00, -1.676246480220984125e+01, -1.506175976118879944e+01, -9.051665433051281795e+00, -1.611276482776121100e+01, -2.377687952320870490e+00
-6.583886039038818971e+00, -7.055198422523156765e+00, -5.696536094332385503e+00, -2.127486376079112418e+01, -9.216138748252658885e+00, -4.016026601951574904e+00, -1.895407015300663911e+00, 1.396971483519477975e+00, -3.409830757738899365e+01, -3.462672435198829834e+00, -1.472073048369825621e+01, -4.507813828020862168e+00, 9.550635990954482457e-01, -1.662642855967060385e+01, -4.903684561139849407e+00, -9.814891099879886838e+00, -4.578582366313128205e+00, -4.023429864352976892e+00, -3.518880923792683912e+00, -8.658107019558746842e+00, -1.408529834119896229e+01, -6.509507299491242627e+00, -9.960736340506306519e+00, -6.428892470940804849e+00
-2.751019764763494635e+00, -1.790778751657268941e+01, -3.553346332309952782e+00, -1.341244021459372604e+01, -1.747233998426594326e+01, -1.540576953599917420e+00, -4.006380947269131632e+00, 7.619613856863338697e-01, -2.176563361787401973e+01, -4.829888237893916525e+00, -1.207011520450613995e+00, -5.133987131016507277e+00, 2.684586036719637914e+00, -9.441587075348884639e+00, -1.559675072419956621e+01, -3.279531152116485604e+00, -5.286208651336541386e+00, -7.309479752746984360e+00, -7.435261472600521060e+00, -2.107597285864984737e+00, -5.229379838657346014e+00, -2.198627627119758898e+01, -1.627872058626561014e+01, -1.851965402219502366e+01
-8.276588548265863210e+00, -2.020582966646952627e+01, -8.802173992206742126e-01, -5.365220730800678517e+00, -8.836312745966793614e+00, -7.819728378674854596e+00, -2.556571406764230403e+01, -9.521152861770310949e+00, -1.475985038951397854e+01, -2.542747339071224744e+01, -1.324151971179763798e+01, -1.152328287986832223e+01, 2.998163599862483153e+00, -2.212721741327177938e+01, -2.006868293361988265e+01, -1.024715784659640860e+01, -1.093725227318433113e+01, -2.641569958400449991e+01, -1.672320222944759038e+01, -6.773882657872979607e+00, -9.243174114810209119e+00, -1.487370794672145458e+01, -1.579878441106760611e+01, -7.072902748067553702e+00
-5.625399210339423917e+00, -9.216405858178401189e+00, 3.840787556042779549e-01, -3.504063817018153948e+00, -3.214656940270667285e+00, -2.296216223033703319e+00, -7.927912662690166812e+00, -4.561987749388734414e+00, -8.497975816596685661e+00, -9.501022160916301473e+00, -1.281538223121523146e+01, -7.911480254142384538e+00, -3.576775588371318815e+00, -8.504591655961263541e+00, -1.525990928992798246e+01, -1.983402363535476942e+00, -5.699453233427695054e+00, -7.807487003742283882e+00, -9.184240728556146038e+00, -4.670793915920643968e+00, -1.051479319603505402e+01, -2.817902534198517550e+00, -5.843130986938646743e+00, -2.828062325588675208e+00
-6.592831792861031381e+00, -1.203526617613390570e+01, -6.685149754198027594e+00, -5.764920362254947195e-01, -6.973301593607885707e+00, -1.439185258458290306e+01, -1.190414679667593179e+00, -5.305006884404213363e-02, -1.504357490349117477e+00, -3.218255553442828543e+00, -3.447868279987567508e+00, -1.950535675548560022e+01, -1.203080110665421198e+00, -8.478766344588983817e-01, -1.417836414538809375e+00, -1.465677645064905832e+01, -5.069481257973766475e+00, -4.699381599952508815e+00, -1.154405967538119704e+01, -6.203414399785004640e+00, -3.536404251009638067e+00, -2.349705671878708380e+00, -4.578318968493636731e+00, -7.709746459698985532e+00
-3.136689204109732287e+01, -1.416962608349031605e+01, -1.073575027153919592e+01, -5.553562199716935766e+00, -1.078485492582288430e+01, -4.401919909303061651e+00, -1.428767480341182150e+01, -7.980506955355234133e+00, 3.948728916708259540e-01, -6.010035588880446866e+00, -1.145418420827547745e+00, -2.046024546125121546e+01, -4.559788151291876090e+00, -6.974920009538050358e+00, -1.068143100604543871e+00, -9.664434237791109439e+00, -1.068965058923699374e+01, -2.072866542583675553e+01, -1.671902925539409779e+01, -3.144990735898563372e+00, -4.604650328842065043e+00, -9.659907700091190819e+00, -1.788361802761308850e+00, -1.193376692228845926e+01
-1.515766773854374705e+01, -1.591643231463196884e+01, 7.569698373160493876e-02, -1.906275687371756788e+00, -2.565259768220154335e+00, -9.054552209704546328e+00, -6.476441347872050613e-01, -1.202016348955165803e+01, 6.289031476626895101e-01, -7.042901049188525775e+00, -6.210949388903589607e+00, -1.584820534704094008e+01, -6.145054413990558295e+00, -5.971093474580026594e+00, -4.954783038419848573e+00, -1.095730551124778884e+01, -2.584806874063505067e+00, -1.737152228188637082e+01, -1.561383794873497877e+01, 5.702535459514725957e-01, -5.618937508854918716e-01, -7.632602566315229708e+00, -2.192687333696866858e+00, -9.119823364612688721e+00
-1.459844264495787058e+01, -1.295545490987134407e+01, -5.659132985910205527e+00, -9.261883812476746414e+00, 3.341365227412592454e+00, -1.727116302055514652e+01, -2.452925418929955015e+01, -1.130776645798183466e+01, -3.818223558414173269e+00, -7.019150314829678550e+00, -8.482577539706618097e+00, -2.679042226894404521e+01, -1.333359392950729827e+01, -2.718104324402863980e+00, -1.422081912007072901e+01, -3.352898176776722305e+00, -1.515686918970029673e+01, -9.640958974503236689e+00, -3.889516597635933604e+00, -5.809782506304789429e+00, -1.470242849521153694e+01, -1.675991126294892197e+01, -7.006601831215386156e+00, -1.405475274582948242e-01
-2.140668254902516665e+01, -3.496949338527326745e+01, -1.467752138421721853e+01, -8.383221185164247302e+00, -5.598019468113815122e+00, -5.332685244139154790e+00, -1.367779799603263235e+01, -1.668216596411517827e+01, -6.022223485301871904e+00, 1.764796942185406836e+00, -2.142795878168981094e+00, -1.528835373692429300e+01, -1.506609030416916006e+01, -7.806365024978415335e+00, -8.638702618411876477e-01, -9.434099608822984706e+00, -2.858474158762768447e+00, -5.336555440322363619e-01, -3.579538354117418386e+00, -1.002120664637456748e+01, -7.007000002245198367e+00, -3.381510427124432283e+00, -5.589631655116747311e+00, 3.357604780126512978e-01
... 72 more rows
